The GitHub repository shiva5019/automated_cricket_runout_detection-system contains a labelled image folder "split" with 2 categories: not out, out. Examples follow, each with its label.

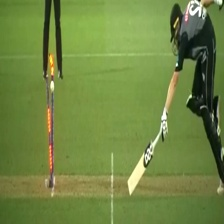
Label: out

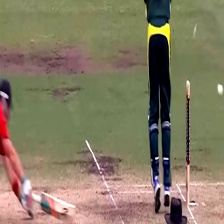
Label: out

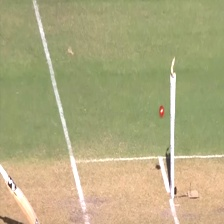
Label: out

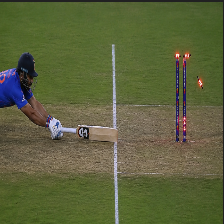
Label: not out

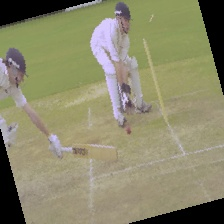
Label: not out

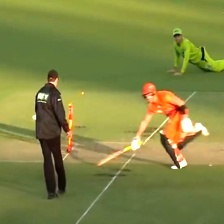
Label: not out
